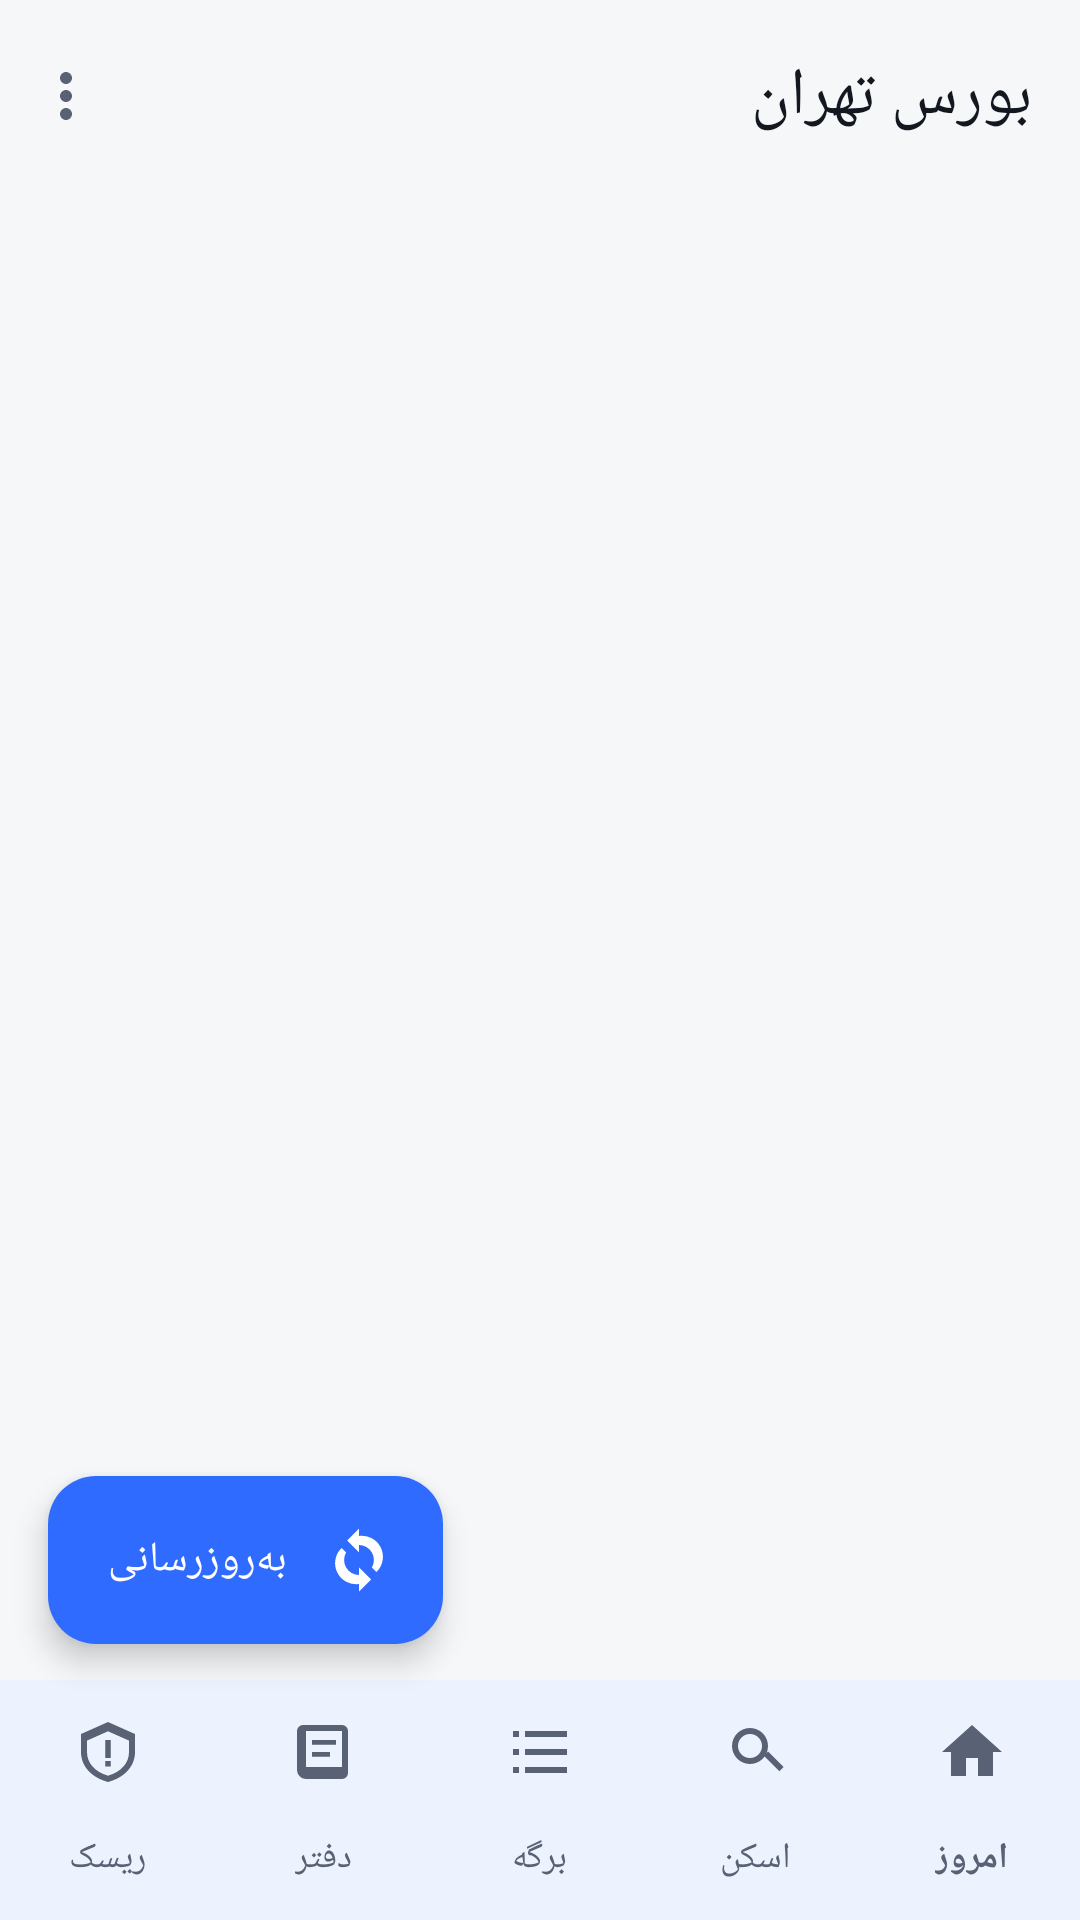

This screen was rendered from an Android layout file. Write that file and the resources it references.
<!-- AndroidManifest.xml: application theme Theme.Tse -->
<!-- res/layout/activity_main.xml -->
<?xml version="1.0" encoding="utf-8"?>
<androidx.coordinatorlayout.widget.CoordinatorLayout
    xmlns:android="http://schemas.android.com/apk/res/android"
    xmlns:app="http://schemas.android.com/apk/res-auto"
    android:id="@+id/root"
    android:layout_width="match_parent"
    android:layout_height="match_parent"
    android:layoutDirection="rtl"
    android:background="@color/bg">

    <com.google.android.material.appbar.AppBarLayout
        android:id="@+id/appbar"
        android:layout_width="match_parent"
        android:layout_height="wrap_content"
        android:background="@color/bg"
        app:elevation="0dp">

        <com.google.android.material.appbar.MaterialToolbar
            android:id="@+id/toolbar"
            android:layout_width="match_parent"
            android:layout_height="?attr/actionBarSize"
            app:title="@string/app_name"
            app:titleTextAppearance="@style/TextAppearance.Material3.TitleLarge"
            app:subtitleTextAppearance="@style/TextAppearance.Material3.BodySmall"
            app:menu="@menu/main" />
    </com.google.android.material.appbar.AppBarLayout>

    <androidx.fragment.app.FragmentContainerView
        android:id="@+id/container"
        android:layout_width="match_parent"
        android:layout_height="match_parent"
        app:layout_behavior="@string/appbar_scrolling_view_behavior" />

    <com.google.android.material.bottomnavigation.BottomNavigationView
        android:id="@+id/nav"
        android:layout_width="match_parent"
        android:layout_height="wrap_content"
        android:layout_gravity="bottom"
        android:background="@color/surface"
        app:itemIconTint="@color/nav_item"
        app:itemTextColor="@color/nav_item"
        app:labelVisibilityMode="labeled"
        app:menu="@menu/bottom_nav" />

    <com.google.android.material.floatingactionbutton.ExtendedFloatingActionButton
        android:id="@+id/fab"
        android:layout_width="wrap_content"
        android:layout_height="wrap_content"
        android:layout_gravity="bottom|end"
        android:layout_marginEnd="16dp"
        android:layout_marginBottom="92dp"
        android:text="@string/sync"
        android:textColor="@color/primary_ink"
        app:backgroundTint="@color/primary"
        app:icon="@drawable/ic_sync"
        app:iconTint="@color/primary_ink" />

</androidx.coordinatorlayout.widget.CoordinatorLayout>
<!-- resources referenced by this layout -->
<resources>
  <color name="bg">#F6F7F9</color>
  <color name="primary">#2F6BFF</color>
  <color name="primary_ink">#FFFFFF</color>
  <color name="surface">#FFFFFF</color>
  <!-- drawable ic_sync (drawable) -->
  <vector xmlns:android="http://schemas.android.com/apk/res/android"
      android:width="24dp" android:height="24dp" android:viewportWidth="24" android:viewportHeight="24"
      android:tint="?attr/colorControlNormal">
      <path android:fillColor="@android:color/white"
          android:pathData="M12,4V1.5L8,5.5l4,4V7a5,5 0 0,1 4.3,7.5l1.5,1.5A7,7 0 0,0 12,4zM7.7,9.5L6.2,8A7,7 0 0,0 12,20v2.5l4,-4l-4,-4V17a5,5 0 0,1 -4.3,-7.5z"/>
  </vector>
  <string name="app_name">بورس تهران</string>
  <string name="sync">به‌روزرسانی</string>
  <style name="Theme.Tse" parent="Theme.Material3.DayNight.NoActionBar">
          <item name="colorPrimary">@color/primary</item>
          <item name="colorOnPrimary">@color/primary_ink</item>
          <item name="colorSurface">@color/surface</item>
          <item name="colorOnSurface">@color/text_primary</item>
          <item name="colorSurfaceVariant">@color/surface_2</item>
          <item name="colorOutline">@color/border</item>
          <item name="android:colorBackground">@color/bg</item>
          <item name="android:windowBackground">@color/bg</item>
          <item name="android:textColorPrimary">@color/text_primary</item>
          <item name="android:textColorSecondary">@color/text_secondary</item>
          <item name="android:statusBarColor">@color/bg</item>
          <item name="android:navigationBarColor">@color/surface</item>
          <item name="android:windowLightStatusBar">true</item>
          <item name="materialAlertDialogTheme">@style/ThemeOverlay.Tse.Dialog</item>
      </style>
  <color name="text_primary">#131820</color>
  <color name="surface_2">#EFF2F6</color>
  <color name="border">#E1E5EB</color>
  <color name="text_secondary">#596274</color>
  <style name="ThemeOverlay.Tse.Dialog" parent="ThemeOverlay.Material3.MaterialAlertDialog">
          
          <item name="colorSurface">@color/surface</item>
          <item name="colorSurfaceContainer">@color/surface</item>
          <item name="colorSurfaceContainerHigh">@color/surface</item>
          <item name="colorSurfaceContainerHighest">@color/surface_2</item>
          <item name="colorOnSurface">@color/text_primary</item>
          <item name="colorOnSurfaceVariant">@color/text_secondary</item>
      </style>
</resources>
